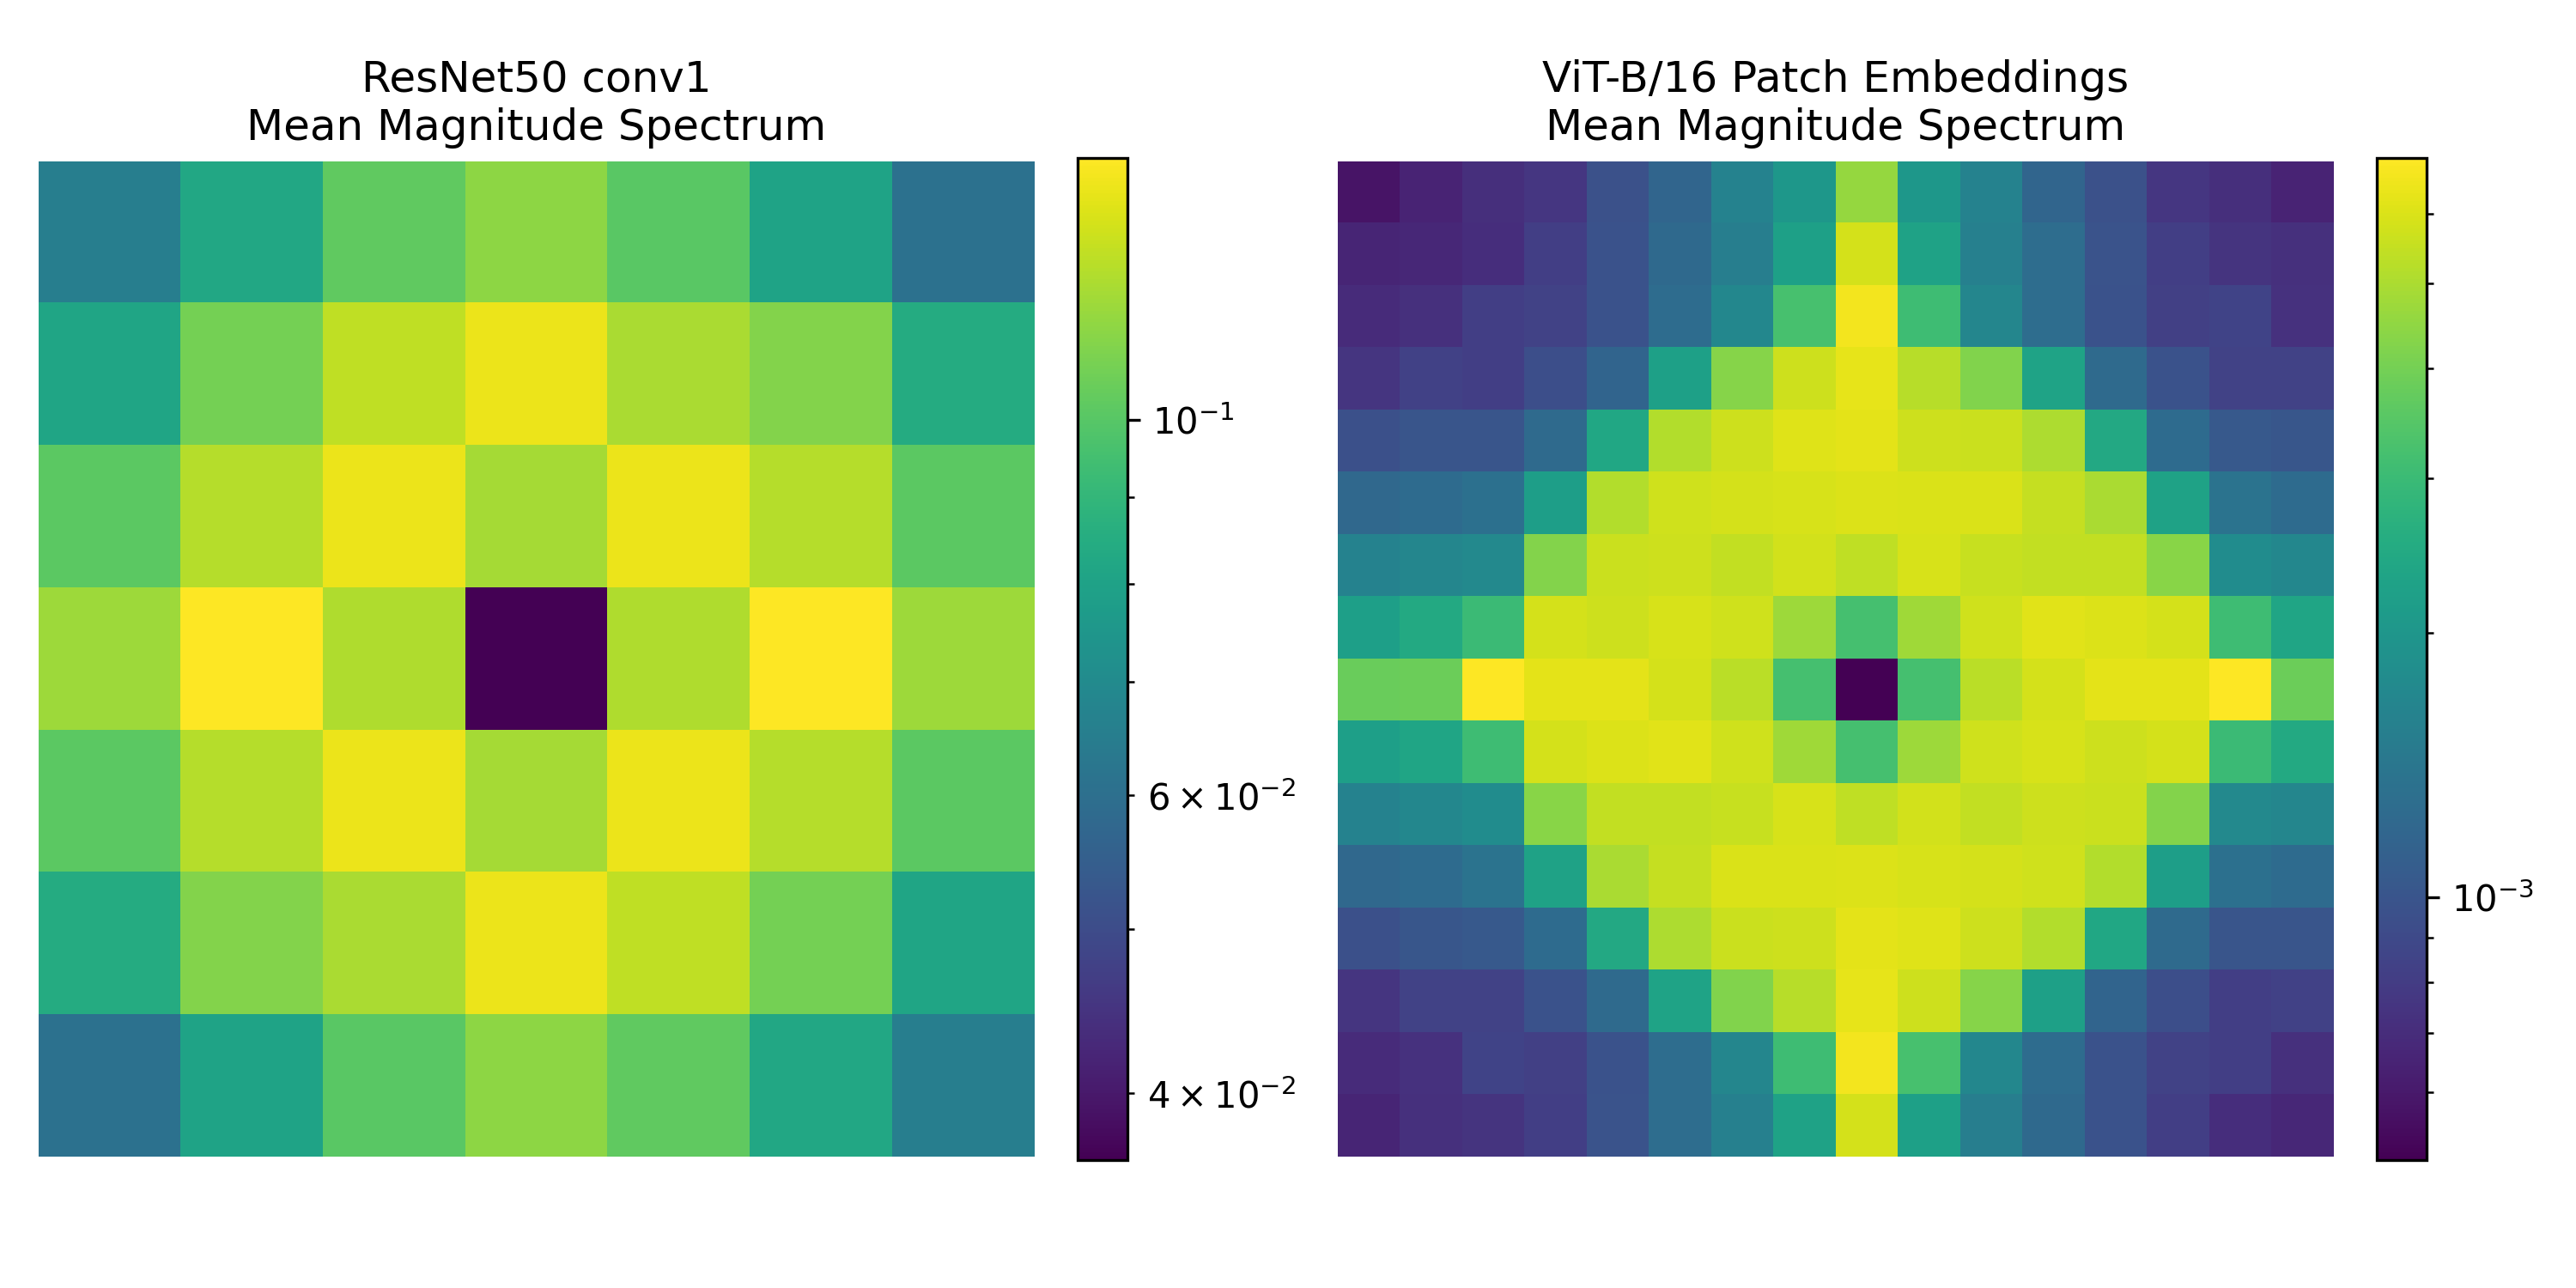

Reproduce this figure in Python.
import torch
import torchvision.models as models
import matplotlib.pyplot as plt
from matplotlib.colors import LogNorm
import numpy as np
import os

def analyze_first_layer_embeddings():
    DEVICE = "cuda" if torch.cuda.is_available() else "mps" if torch.backends.mps.is_available() else "cpu"
    
    # Load Models
    print("Loading models...")
    try:
        vit_model = models.vit_b_16(weights=models.ViT_B_16_Weights.DEFAULT).to(DEVICE)
        resnet_model = models.resnet50(weights=models.ResNet50_Weights.DEFAULT).to(DEVICE)
    except Exception:
        vit_model = models.vit_b_16(pretrained=True).to(DEVICE)
        resnet_model = models.resnet50(pretrained=True).to(DEVICE)
        
    # Extract first layer weights
    vit_weight = vit_model.conv_proj.weight.data.cpu() # Shape: [768, 3, 16, 16]
    resnet_weight = resnet_model.conv1.weight.data.cpu() # Shape: [64, 3, 7, 7]
    
    # We want to analyze the spatial frequency response
    # 1. Average across the input channels (RGB) to get spatial structure
    vit_spatial = vit_weight.mean(dim=1) # [768, 16, 16]
    resnet_spatial = resnet_weight.mean(dim=1) # [64, 7, 7]
    
    # 2. Perform 2D FFT on each filter
    vit_fft = torch.fft.fft2(vit_spatial, norm="ortho")
    resnet_fft = torch.fft.fft2(resnet_spatial, norm="ortho")
    
    # 3. Shift the zero-frequency component to the center of the spectrum
    vit_fft_shifted = torch.fft.fftshift(vit_fft, dim=(-2, -1))
    resnet_fft_shifted = torch.fft.fftshift(resnet_fft, dim=(-2, -1))
    
    # 4. Get magnitude spectrum and average across all filters
    vit_mag = torch.abs(vit_fft_shifted).mean(dim=0).numpy()
    resnet_mag = torch.abs(resnet_fft_shifted).mean(dim=0).numpy()
    
    # Plotting
    out_dir = os.path.dirname(os.path.abspath(__file__))
    os.makedirs(out_dir, exist_ok=True)
    
    fig, axes = plt.subplots(1, 2, figsize=(10, 5))
    
    # ResNet Plot
    im0 = axes[0].imshow(resnet_mag, cmap='viridis', norm=LogNorm())
    axes[0].set_title('ResNet50 conv1\nMean Magnitude Spectrum')
    axes[0].axis('off')
    fig.colorbar(im0, ax=axes[0], fraction=0.046, pad=0.04)
    
    # ViT Plot
    im1 = axes[1].imshow(vit_mag, cmap='viridis', norm=LogNorm())
    axes[1].set_title('ViT-B/16 Patch Embeddings\nMean Magnitude Spectrum')
    axes[1].axis('off')
    fig.colorbar(im1, ax=axes[1], fraction=0.046, pad=0.04)
    
    plt.tight_layout()
    os.makedirs(os.path.join(os.path.dirname(os.path.dirname(os.path.dirname(os.path.abspath(__file__)))), 'experiments', 'results', 'figures', os.path.basename(os.path.dirname(os.path.abspath(__file__)))), exist_ok=True)
    os.makedirs(os.path.join(os.path.dirname(os.path.dirname(os.path.dirname(os.path.abspath(__file__)))), 'experiments', 'results', 'figures', os.path.basename(os.path.dirname(os.path.abspath(__file__)))), exist_ok=True)
    plt.savefig(os.path.join(os.path.dirname(os.path.dirname(os.path.dirname(os.path.abspath(__file__)))), 'experiments', 'results', 'figures', os.path.basename(os.path.dirname(os.path.abspath(__file__))), os.path.join(os.path.dirname(os.path.dirname(os.path.dirname(os.path.abspath(__file__))))), 'experiments', 'results', 'figures', os.path.basename(os.path.dirname(os.path.abspath(__file__))), os.path.join(out_dir), 'fig_vit_patch_fft.png'), dpi=300)
    print(f"Saved to {os.path.join(out_dir, 'fig_vit_patch_fft.png')}")

if __name__ == "__main__":
    analyze_first_layer_embeddings()
